Run: headless pygame with SDL's dummy video driver; simulated clock (each Clock.tick advances the game by its frame time, no real sleeping); random seed 0; keys injected as events and as key.get_pressed() state; no mouse input.
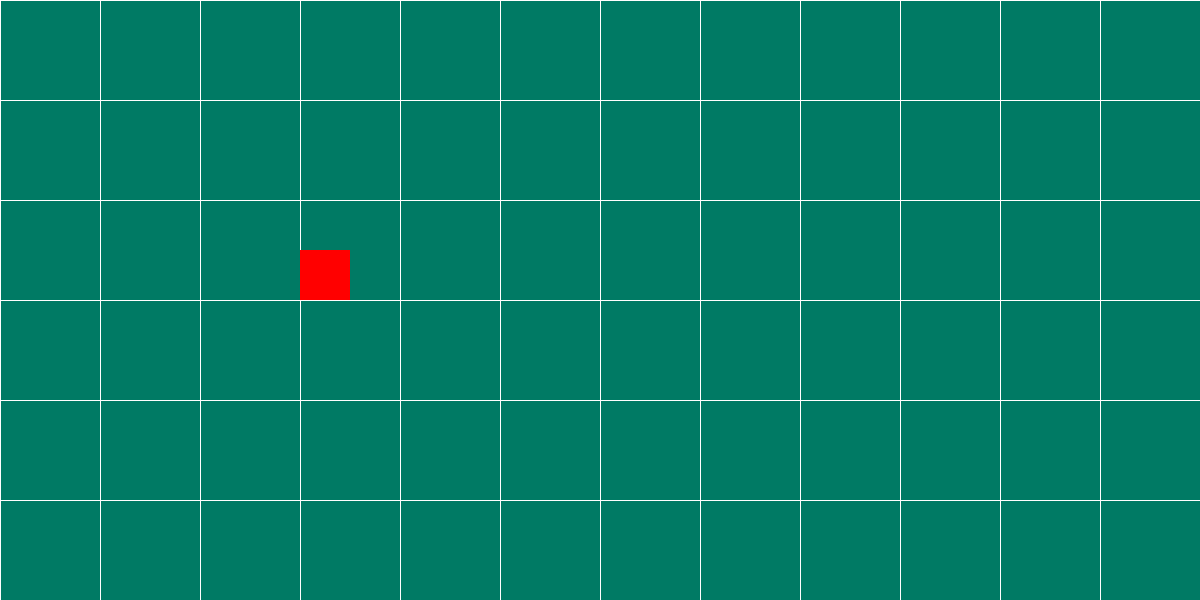
Frame 1 of 4 · flips 1–60 · no input
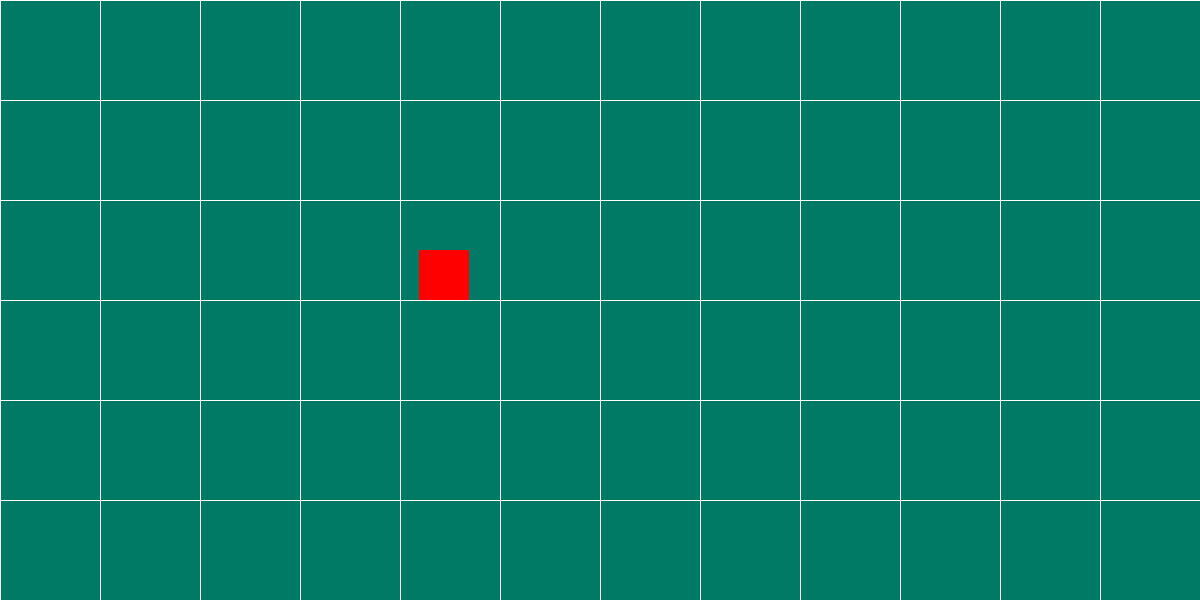
Frame 2 of 4 · flips 61–180 · tapped SPACE, RETURN · held RIGHT (→), D
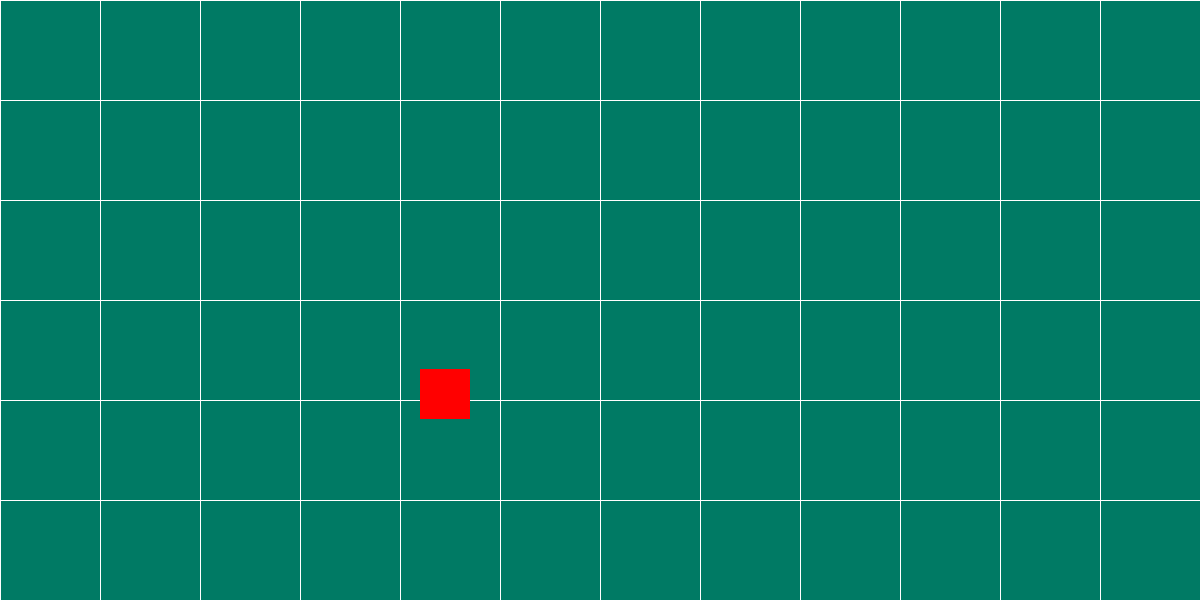
Frame 3 of 4 · flips 181–300 · held DOWN (↓), S
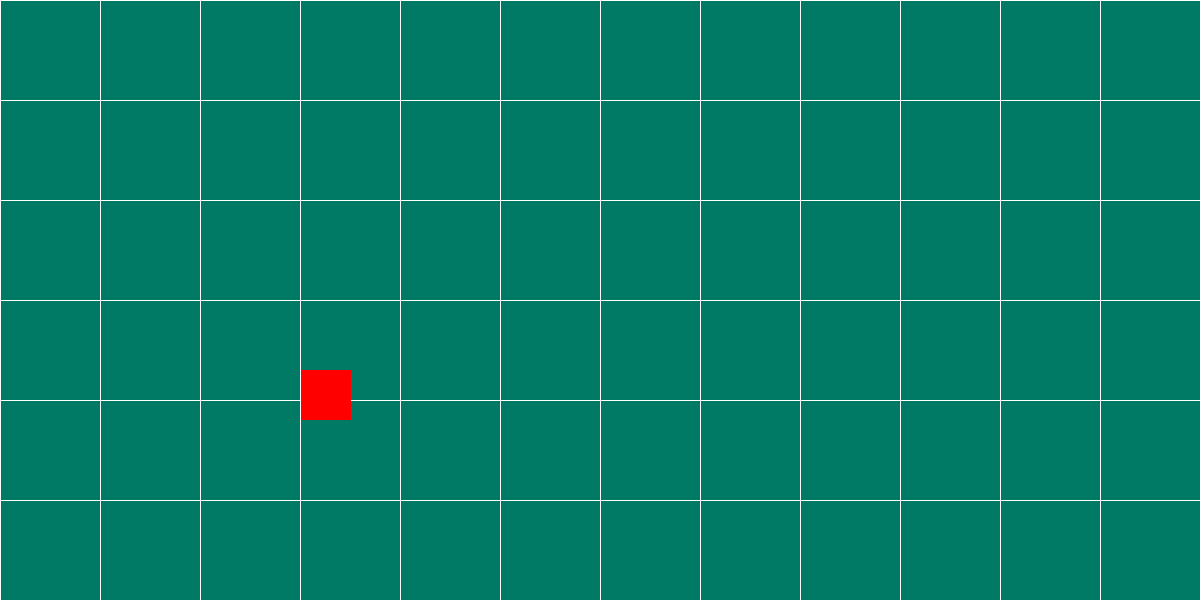
Frame 4 of 4 · flips 301–420 · held LEFT (←), A, UP (↑), W

The pygame program that drew these frames:

import pygame
pygame.init()

screen_width = 1200
screen_height = 600
screen = pygame.display.set_mode((screen_width, screen_height))
pygame.display.set_caption('Hi Russ')

player = pygame.Rect((300, 250, 50, 50)) #x axis, y axis, dim. of characters

tile_size = 100

def draw_grid():
    for line in range(0, int(screen_width/tile_size)):
        pygame.draw.line(screen, (255, 255, 255), (0, line * tile_size), (screen_width, line* tile_size))
        pygame.draw.line(screen, (255, 255, 255), (line * tile_size, 0), (line * tile_size, screen_height))


run = True
while run:
    screen.fill((0, 122, 100))

    draw_grid()

    for event in pygame.event.get():
        if event.type == pygame.QUIT:
            run = False

    pygame.draw.rect(screen, (255, 0, 0), player) #rgb

    key = pygame.key.get_pressed()
    if key[pygame.K_a] == True:
        player.move_ip(-1,0)
    elif key[pygame.K_d] == True:
        player.move_ip(1,0)
    elif key[pygame.K_w] == True:
        player.move_ip(0,-1)        
    elif key[pygame.K_s] == True:
        player.move_ip(0,1)

    pygame.display.update()

pygame.quit()
